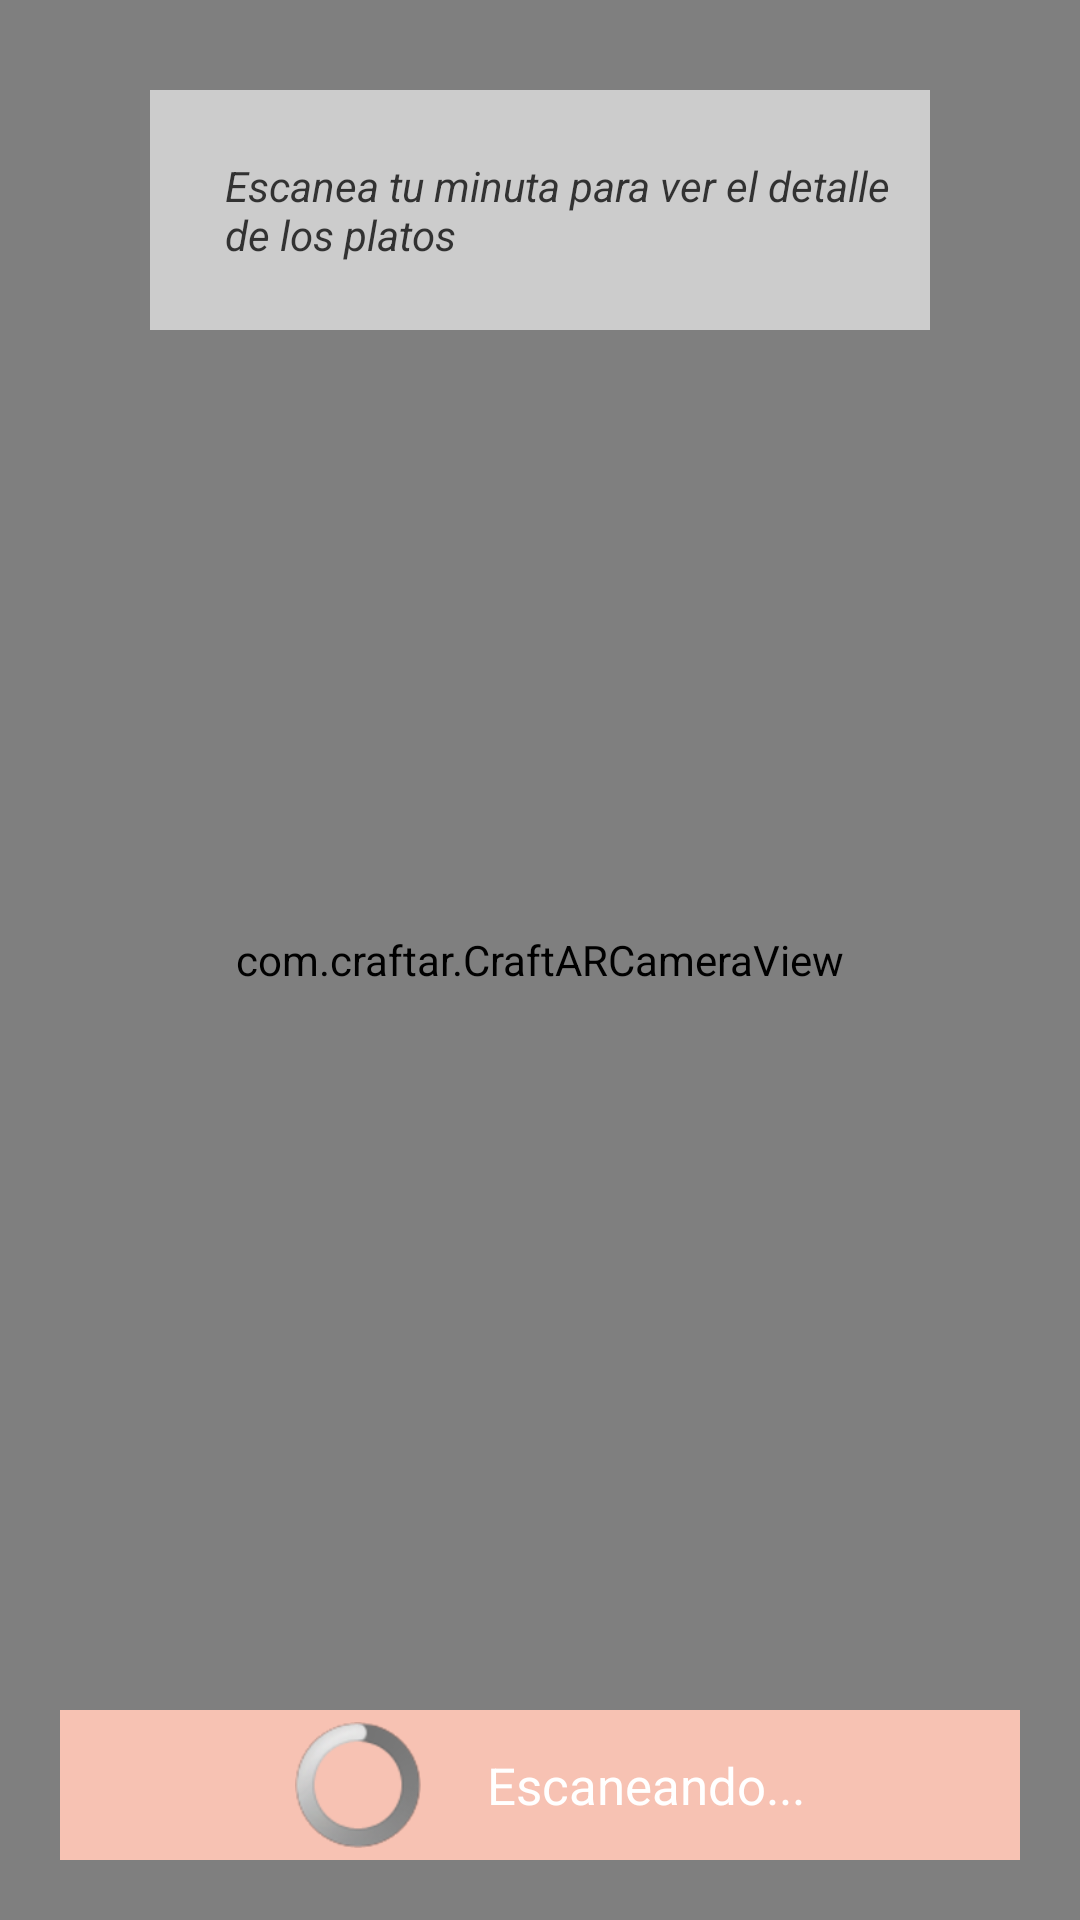

This screen was rendered from an Android layout file. Write that file and the resources it references.
<!-- AndroidManifest.xml: application theme AppTheme -->
<!-- res/layout/activity_augmented_menu.xml -->
<RelativeLayout xmlns:android="http://schemas.android.com/apk/res/android"
  xmlns:tools="http://schemas.android.com/tools"
  android:layout_width="match_parent"
  android:layout_height="match_parent"
  tools:context=".AugmentedActivity">

  <com.craftar.CraftARCameraView
    android:id="@+id/camera_preview"
    android:layout_width="match_parent"
    android:layout_height="match_parent"
    android:layout_centerInParent="true"></com.craftar.CraftARCameraView>

  <RelativeLayout
    android:id="@+id/layout_info"
    android:layout_width="match_parent"
    android:layout_height="80dp"
    android:layout_alignParentTop="true"
    android:layout_marginLeft="50dp"
    android:layout_marginRight="50dp"
    android:layout_marginTop="30dp"
    android:alpha="0.6"
    android:background="@android:color/white"
    android:onClick="hideHelp"
    android:orientation="vertical">

    <LinearLayout
      android:id="@+id/linearLayout2"
      android:layout_width="wrap_content"
      android:layout_height="wrap_content"
      android:layout_centerHorizontal="true"
      android:layout_centerInParent="true"
      android:orientation="horizontal">

      <ImageView
        android:id="@+id/imageViewMenu"
        android:layout_width="wrap_content"
        android:layout_height="fill_parent"
        android:layout_centerInParent="true"
        android:layout_gravity="center_vertical|left"
        android:layout_marginLeft="15dp" />

      <TextView
        android:id="@+id/textHelp"
        android:layout_width="wrap_content"
        android:layout_height="wrap_content"
        android:layout_centerInParent="true"
        android:layout_gravity="center_vertical|right"
        android:layout_marginLeft="10dp"
        android:layout_marginRight="10dp"
        android:alpha="1.0"
        android:text="@string/help_menu"
        android:textColor="@android:color/black"
        android:textSize="14sp"
        android:textStyle="italic" />

    </LinearLayout>

  </RelativeLayout>


  <RelativeLayout
    android:id="@+id/layout_scanning"
    android:layout_width="match_parent"
    android:layout_height="50dp"
    android:layout_alignParentBottom="true"
    android:layout_margin="20dp"
    android:background="@color/rosa_boda"
    android:orientation="vertical">

    <LinearLayout
      android:id="@+id/linearLayout1"
      android:layout_width="wrap_content"
      android:layout_height="wrap_content"
      android:layout_centerHorizontal="true"
      android:layout_centerInParent="true"
      android:orientation="horizontal">

      <ProgressBar
        android:id="@+id/progress_searching"
        android:layout_width="wrap_content"
        android:layout_height="wrap_content"
        android:layout_gravity="center_vertical"
        android:layout_margin="4dp"
        android:visibility="visible" />

      <TextView
        android:id="@+id/textButton"
        android:layout_width="wrap_content"
        android:layout_height="wrap_content"
        android:layout_gravity="center_vertical"
        android:layout_marginLeft="15dp"
        android:text="@string/finder_searching"
        android:textColor="@android:color/white"
        android:textSize="17sp" />

    </LinearLayout>

  </RelativeLayout>

</RelativeLayout>
<!-- resources referenced by this layout -->
<resources>
  <color name="rosa_boda">#f7c2b3</color>
  <string name="finder_searching">Escaneando...</string>
  <string name="help_menu">Escanea tu minuta para ver el detalle de los platos</string>
  <style name="AppTheme" parent="AppBaseTheme">
          
      </style>
  <style name="AppBaseTheme" parent="android:Theme.Light">
  
      </style>
</resources>
